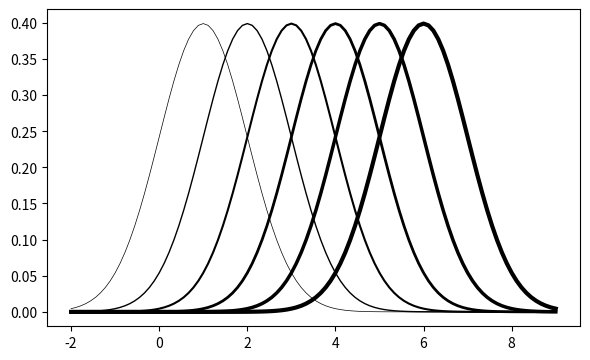

Source code (Python):
import matplotlib.pyplot as plt
import numpy as np
from scipy.constants import golden
from scipy.stats import norm

# x = np.linspace(-4, 4, num=100)

# fig = plt.figure(figsize=(6,6/golden))
# ax = fig.add_subplot()

# ax.plot(x, norm.pdf(x, loc=-1, scale=1), color="magenta")
# ax.plot(x, norm.pdf(x, loc=0, scale=1), color=(0.85, 0.64, 0.12))
# ax.plot(x, norm.pdf(x, loc=1, scale=1), color="#228B22")

# plt.tight_layout()
# plt.savefig("colours.svg")
# plt.show()


# x = np.linspace(-6, 6, num=100)

# fig = plt.figure(figsize=(6,6/golden))
# ax = fig.add_subplot()

# ax.plot(x, norm.pdf(x, loc=-3, scale=1), linestyle="solid")
# ax.plot(x, norm.pdf(x, loc=-1, scale=1), linestyle="dotted")
# ax.plot(x, norm.pdf(x, loc=1, scale=1), linestyle="dashed")
# ax.plot(x, norm.pdf(x, loc=3, scale=1), linestyle="dashdot")

# plt.tight_layout()
# plt.savefig("linestyles.svg")
# plt.show()


x = np.linspace(-2, 9, num=100)

fig = plt.figure(figsize=(6, 6 / golden))
ax = fig.add_subplot()

for i in range(1, 7):
    ax.plot(x, norm.pdf(x, loc=i, scale=1), color="black", linewidth=i / 2)

plt.tight_layout()
plt.savefig("linewidths.svg")
plt.show()
